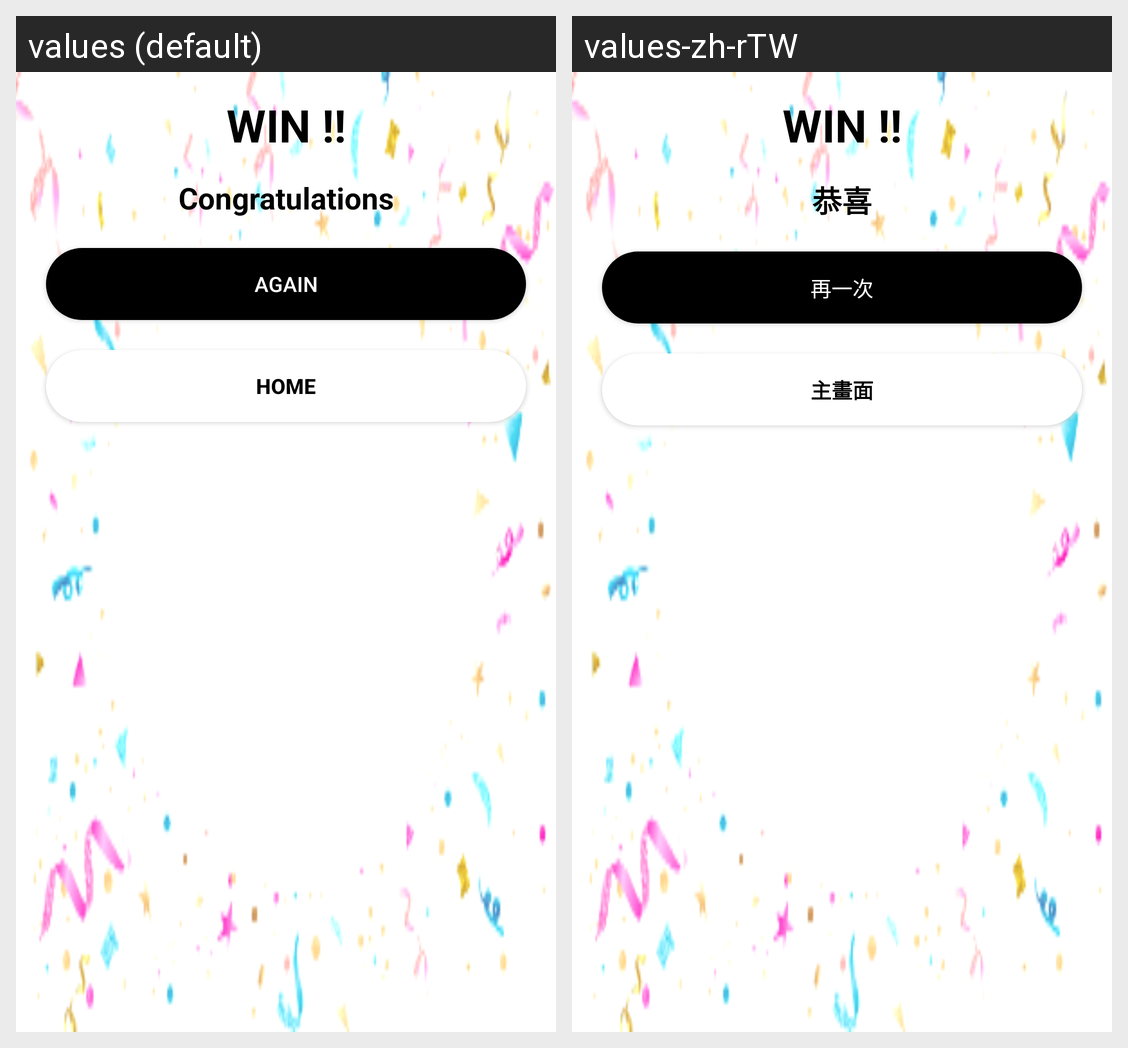

The Android screen above is rendered under two locales of the same app. Produce the string resources it draws, with the default and per-locale values.
Android screen res/layout/dialog.xml rendered under 2 locales, left to right: values (default), values-zh-rTW. Device: Nexus 5 (rendered at 1080×1920; each locale shown at half size, 540×960, under a caption strip naming it); theme Theme.FinalCode2.
Strings drawn on this screen, with the default value and each locale's value (text and hints the layout hard-codes, and strings that could not be matched under every locale, appear in the picture but are not listed):

win
  values: WIN !!
  values-zh-rTW: WIN !!  [not translated; the default value is used]

congratulations
  values: Congratulations
  values-zh-rTW: 恭喜

again
  values: again
  values-zh-rTW: 再一次

home
  values: home
  values-zh-rTW: 主畫面
